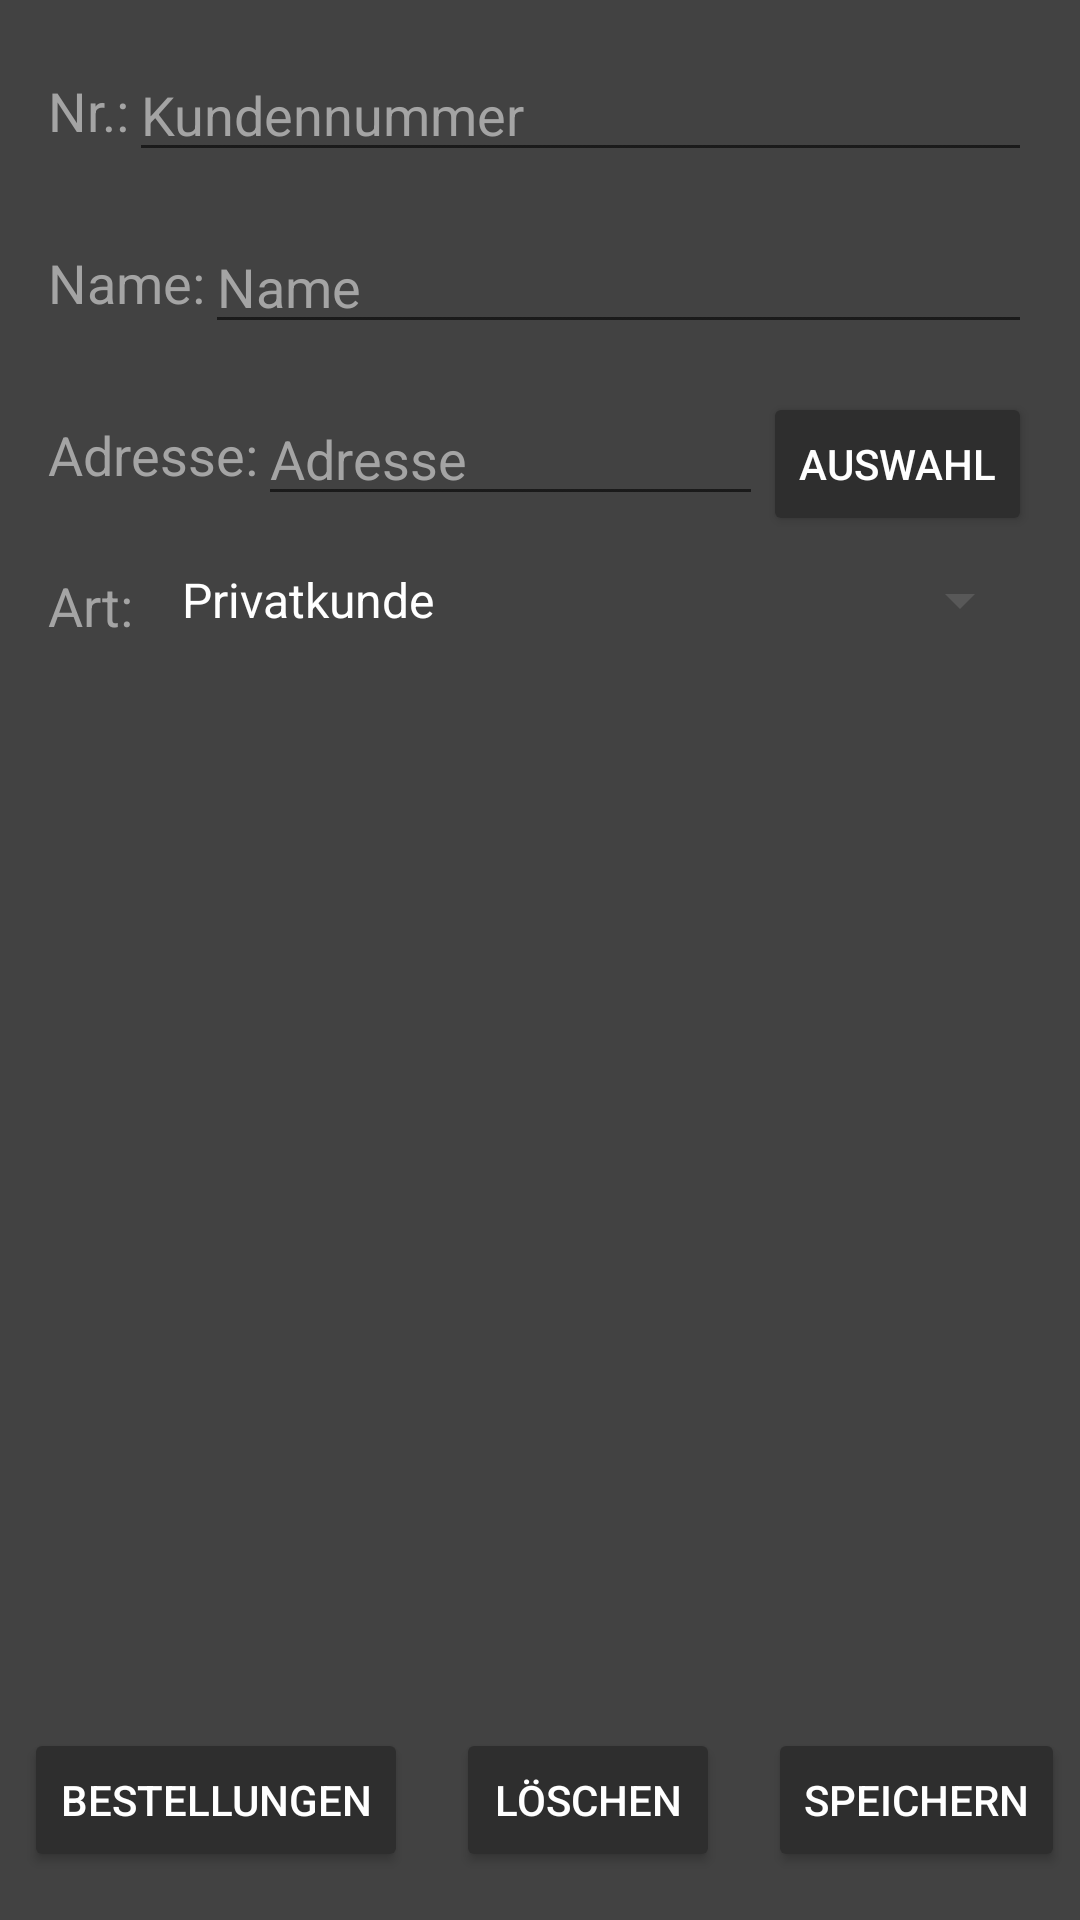

Write the Android layout XML for this screen, with the resource values it uses.
<!-- AndroidManifest.xml: application theme AppTheme -->
<!-- res/layout/activity_kunden.xml -->
<?xml version="1.0" encoding="utf-8"?>
<android.support.constraint.ConstraintLayout xmlns:android="http://schemas.android.com/apk/res/android"
    xmlns:app="http://schemas.android.com/apk/res-auto"
    xmlns:tools="http://schemas.android.com/tools"
    android:layout_width="match_parent"
    android:layout_height="match_parent"
    android:background="@color/colorBackgroundDark"
    tools:context="com.example.administrator.verwaltungstest.KundeActivity">

    <EditText
        android:id="@+id/edit_KundenNummer"
        android:layout_width="0dp"
        android:layout_height="wrap_content"
        android:layout_marginEnd="16dp"
        android:layout_marginTop="16dp"
        android:ems="10"
        android:hint="@string/hint_kundennummer"
        android:inputType="none"
        app:layout_constraintEnd_toEndOf="parent"
        app:layout_constraintStart_toEndOf="@+id/kunde_text_nummer"
        app:layout_constraintTop_toTopOf="parent"
        android:textColor="@color/colorText"
        android:textColorHint="@color/colorTextHint"/>

    <EditText
        android:id="@+id/edit_Name"
        android:layout_width="0dp"
        android:layout_height="wrap_content"
        android:layout_marginEnd="16dp"
        android:layout_marginTop="16dp"
        android:ems="10"
        android:hint="@string/hint_name"
        android:inputType="textPersonName"
        app:layout_constraintEnd_toEndOf="parent"
        app:layout_constraintStart_toEndOf="@+id/kunde_text_name"
        app:layout_constraintTop_toBottomOf="@+id/edit_KundenNummer"
        android:textColor="@color/colorText"
        android:textColorHint="@color/colorTextHint"/>

    <EditText
        android:id="@+id/edit_Adresse"
        android:layout_width="0dp"
        android:layout_height="wrap_content"
        android:layout_marginTop="16dp"
        android:ems="10"
        android:hint="@string/hint_adresse"
        android:inputType="textPostalAddress"
        app:layout_constraintEnd_toStartOf="@+id/button_kunde_select_adresse"
        app:layout_constraintStart_toEndOf="@+id/kunde_text_adresse"
        app:layout_constraintTop_toBottomOf="@+id/edit_Name"
        android:textColor="@color/colorText"
        android:textColorHint="@color/colorTextHint"/>

    <Spinner
        android:id="@+id/spinner_KundeTyp"
        android:layout_width="0dp"
        android:layout_height="wrap_content"
        android:layout_marginEnd="16dp"
        android:layout_marginTop="16dp"
        android:entries="@array/kunden_arten"
        android:theme="@style/SpinnerItemStyle"
        app:layout_constraintEnd_toEndOf="parent"
        app:layout_constraintStart_toEndOf="@+id/kunde_text_art"
        app:layout_constraintTop_toBottomOf="@+id/edit_Adresse" />

    <android.support.v7.widget.AppCompatButton
        android:id="@+id/button_orders_kunden"
        android:layout_width="wrap_content"
        android:layout_height="wrap_content"
        android:layout_marginBottom="16dp"
        android:layout_marginStart="8dp"
        android:text="@string/button_bestellungen"
        app:layout_constraintBottom_toBottomOf="parent"
        app:layout_constraintStart_toStartOf="parent"
        app:backgroundTint="@color/colorButtonDark"
        android:textColor="@color/colorText"/>

    <android.support.v7.widget.AppCompatButton
        android:id="@+id/button_save"
        android:layout_width="wrap_content"
        android:layout_height="wrap_content"
        android:layout_marginBottom="16dp"
        android:layout_marginStart="16dp"
        android:text="@string/button_save"
        app:layout_constraintBottom_toBottomOf="parent"
        app:layout_constraintStart_toEndOf="@+id/button_kunde_delete"
        app:backgroundTint="@color/colorButtonDark"
        android:textColor="@color/colorText"/>

    <android.support.v7.widget.AppCompatButton
        android:id="@+id/button_kunde_delete"
        android:layout_width="wrap_content"
        android:layout_height="wrap_content"
        android:layout_marginBottom="16dp"
        android:layout_marginStart="16dp"
        android:text="@string/button_delete"
        app:layout_constraintBottom_toBottomOf="parent"
        app:layout_constraintStart_toEndOf="@+id/button_orders_kunden"
        app:backgroundTint="@color/colorButtonDark"
        android:textColor="@color/colorText"/>

    <android.support.v7.widget.AppCompatButton
        android:id="@+id/button_kunde_select_adresse"
        android:layout_width="wrap_content"
        android:layout_height="wrap_content"
        android:layout_marginEnd="16dp"
        android:layout_marginTop="16dp"
        android:text="@string/button_select"
        app:layout_constraintEnd_toEndOf="parent"
        app:layout_constraintTop_toBottomOf="@+id/edit_Name"
        app:backgroundTint="@color/colorButtonDark"
        android:textColor="@color/colorText"/>

    <TextView
        android:id="@+id/kunde_text_nummer"
        android:layout_width="wrap_content"
        android:layout_height="wrap_content"
        android:layout_marginBottom="16dp"
        android:layout_marginStart="16dp"
        android:layout_marginTop="16dp"
        android:text="@string/kunde_text_nummer"
        android:textAppearance="@style/TextAppearance.AppCompat.Medium"
        app:layout_constraintBottom_toTopOf="@+id/edit_Name"
        app:layout_constraintEnd_toStartOf="@+id/edit_KundenNummer"
        app:layout_constraintStart_toStartOf="parent"
        app:layout_constraintTop_toTopOf="parent"
        android:textColor="@color/colorTextHint"/>

    <TextView
        android:id="@+id/kunde_text_name"
        android:layout_width="wrap_content"
        android:layout_height="wrap_content"
        android:layout_marginBottom="16dp"
        android:layout_marginStart="16dp"
        android:layout_marginTop="16dp"
        android:text="@string/kunde_text_name"
        android:textAppearance="@style/TextAppearance.AppCompat.Medium"
        app:layout_constraintBottom_toTopOf="@+id/edit_Adresse"
        app:layout_constraintEnd_toStartOf="@+id/edit_Name"
        app:layout_constraintStart_toStartOf="parent"
        app:layout_constraintTop_toBottomOf="@+id/edit_KundenNummer"
        android:textColor="@color/colorTextHint"/>

    <TextView
        android:id="@+id/kunde_text_adresse"
        android:layout_width="wrap_content"
        android:layout_height="wrap_content"
        android:layout_marginBottom="16dp"
        android:layout_marginStart="16dp"
        android:layout_marginTop="16dp"
        android:text="@string/kunde_text_adresse"
        android:textAppearance="@style/TextAppearance.AppCompat.Medium"
        app:layout_constraintBottom_toTopOf="@+id/spinner_KundeTyp"
        app:layout_constraintEnd_toStartOf="@+id/edit_Adresse"
        app:layout_constraintStart_toStartOf="parent"
        app:layout_constraintTop_toBottomOf="@+id/edit_Name"
        android:textColor="@color/colorTextHint"/>

    <TextView
        android:id="@+id/kunde_text_art"
        android:layout_width="wrap_content"
        android:layout_height="wrap_content"
        android:layout_marginStart="16dp"
        android:layout_marginTop="26dp"
        android:text="@string/kunde_text_art"
        android:textAppearance="@style/TextAppearance.AppCompat.Medium"
        app:layout_constraintEnd_toStartOf="@+id/spinner_KundeTyp"
        app:layout_constraintStart_toStartOf="parent"
        app:layout_constraintTop_toBottomOf="@+id/kunde_text_adresse"
        android:textColor="@color/colorTextHint"/>

</android.support.constraint.ConstraintLayout>
<!-- resources referenced by this layout -->
<resources>
  <string-array name="kunden_arten">
          <item>Privatkunde</item>
          <item>Firmenkunde</item>
      </string-array>
  <color name="colorBackgroundDark">#424242</color>
  <color name="colorButtonDark">#2E2E2E</color>
  <color name="colorText">#FFFFFF</color>
  <color name="colorTextHint">#A4A4A4</color>
  <string name="button_bestellungen">Bestellungen</string>
  <string name="button_delete">Löschen</string>
  <string name="button_save">Speichern</string>
  <string name="button_select">Auswahl</string>
  <string name="hint_adresse">Adresse</string>
  <string name="hint_kundennummer">Kundennummer</string>
  <string name="hint_name">Name</string>
  <string name="kunde_text_adresse">Adresse:</string>
  <string name="kunde_text_art">Art:</string>
  <string name="kunde_text_name">Name:</string>
  <string name="kunde_text_nummer">Nr.:</string>
  <style name="SpinnerItemStyle" parent="@android:style/Widget.Holo.DropDownItem.Spinner">
          <item name="android:textColor">@color/colorText</item>
          <item name="android:backgroundTint">@color/colorBackgroundDarkSelected</item>
      </style>
  <style name="AppTheme" parent="Theme.AppCompat.Light.DarkActionBar">
          
          <item name="colorPrimary">@color/colorPrimary</item>
          <item name="colorPrimaryDark">@color/colorPrimaryDark</item>
          <item name="colorAccent">@color/colorAccent</item>
      </style>
  <color name="colorBackgroundDarkSelected">#585858</color>
  <color name="colorPrimary">#AEB404</color>
  <color name="colorPrimaryDark">#303F9F</color>
  <color name="colorAccent">#AEB404</color>
</resources>
